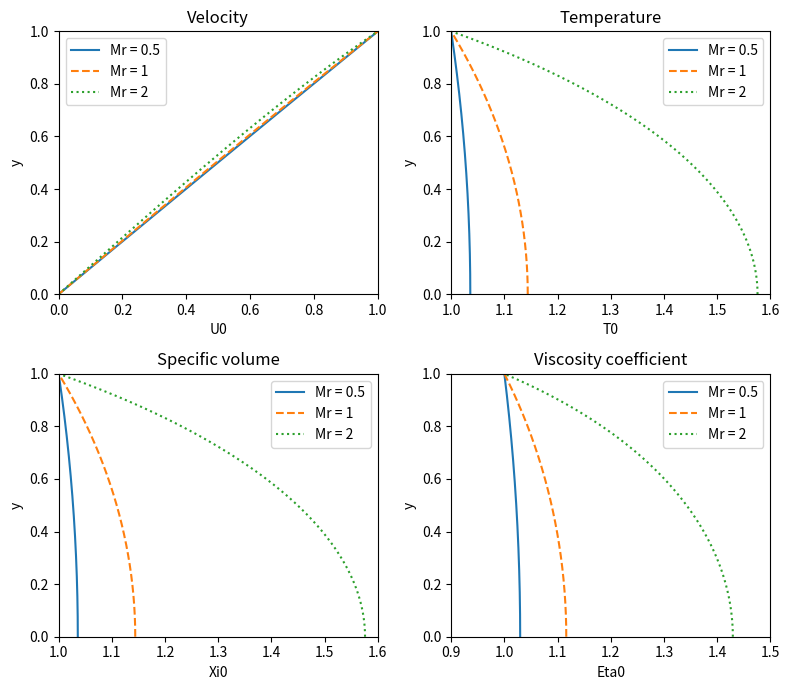

The matplotlib source for this figure:
import numpy as np
from scipy.integrate import solve_bvp
from scipy.io import savemat
import matplotlib.pyplot as plt

# Constants
Pr = 0.72         # value for air
gamma = 1.4       # value for air
C = 0.5           # given
tau_guess = 1.5     # Initial guess
M = [0.5, 1, 2]   # Mach numbers to test

# Define system of equations
def ode_system(y, inputs, tau, C, gamma, M_r):
  U0, T = inputs

  # Viscosity
  eta = T ** (3/2) * (1 + C) / (T + C)    # equation 14

  # Derivatives
  dU0_dy = tau / eta                                        # equation 10
  dT_dy = -(Pr / eta) * ((gamma - 1) * M_r**2 * tau * U0)   # equation 11
  
  return np.vstack((dU0_dy, dT_dy))

# Define boundary conditions
def bc(Xa, Xb, tau, C, gamma, M_r):
  U0a, Ta = Xa
  U0b, Tb = Xb
  return np.array([U0a, U0b - 1])   # Returns the residuals of the boundary conditions U0(0) = 0, U0(1) = 1

def solve(tau_guess, C, gamma, M_r, Tr):
  y = np.linspace(0, 1, 1001)
  U0_guess = y                      # Linear guess for U0
  T_guess = np.full_like(y, Tr)     # Constant guess for T
  X_guess = np.vstack((U0_guess, T_guess))    
  
  sol = solve_bvp(
    lambda y, X: ode_system(y, X, tau_guess, C, gamma, M_r),
    lambda Xa, Xb: bc(Xa, Xb, tau_guess, C, gamma, M_r),
    y,
    X_guess,
    max_nodes = len(y) * 100,
    tol = 1e-10,
    verbose = 2
  )
  
  print(sol)
  
  if not sol.success:
    raise Exception(sol.message) #ValueError("Failed to find a solution")
  
  T = sol.y[1]
  T += (1 - T[-1])                      # enforce boundary condition of T0(1) = 1
  eta = T ** (3/2) * (1 + C) / (T + C)  # calculate viscosity

  return sol.x, sol.y[0], T, eta, T  # y, U0, T, eta, xi

plt.figure(figsize=(8,7))

styles = ['solid', 'dashed', 'dotted']
# Plot curves for each mach number
for i, M_r in enumerate(M):
  Tr = 1 + (gamma - 1) / 2 * M_r**2  # Recovery temperature  
  y, U0, T, eta, xi = solve(tau_guess, C, gamma, M_r, Tr)    # solve

  data = {
    "y": y,
    "U0": U0,
    "T": T,
    "Eta": eta,
    "Xi": xi
  }
  
  savemat(f'.\couette\export\couette_m{M_r}.mat', data)

  # Velocity
  plt.subplot(2, 2, 1)
  plt.axis((0, 1, 0, 1))
  plt.plot(U0, y, label=f'Mr = {M_r}', linestyle=styles[i])
  plt.ylabel('y')
  plt.xlabel('U0')
  plt.title('Velocity')
  plt.legend()

  # Temperature
  plt.subplot(2, 2, 2)
  plt.axis((1, 1.6, 0, 1))
  plt.plot(T, y, label=f'Mr = {M_r}', linestyle=styles[i])
  plt.ylabel('y')
  plt.xlabel('T0')
  plt.title('Temperature')
  plt.legend()
  
  # Specific volume (xi)
  plt.subplot(2, 2, 3)
  plt.axis((1, 1.6, 0, 1))
  plt.plot(T, y, label=f'Mr = {M_r}', linestyle=styles[i])
  plt.ylabel('y')
  plt.xlabel('Xi0')
  plt.title('Specific volume')
  plt.legend()

  # Viscosity coefficient (eta)
  plt.subplot(2, 2, 4)
  plt.axis((0.9, 1.5, 0, 1))
  plt.plot(eta, y, label=f'Mr = {M_r}', linestyle=styles[i])
  plt.ylabel('y')
  plt.xlabel('Eta0')
  plt.title('Viscosity coefficient')
  plt.legend()

plt.tight_layout()
plt.show()